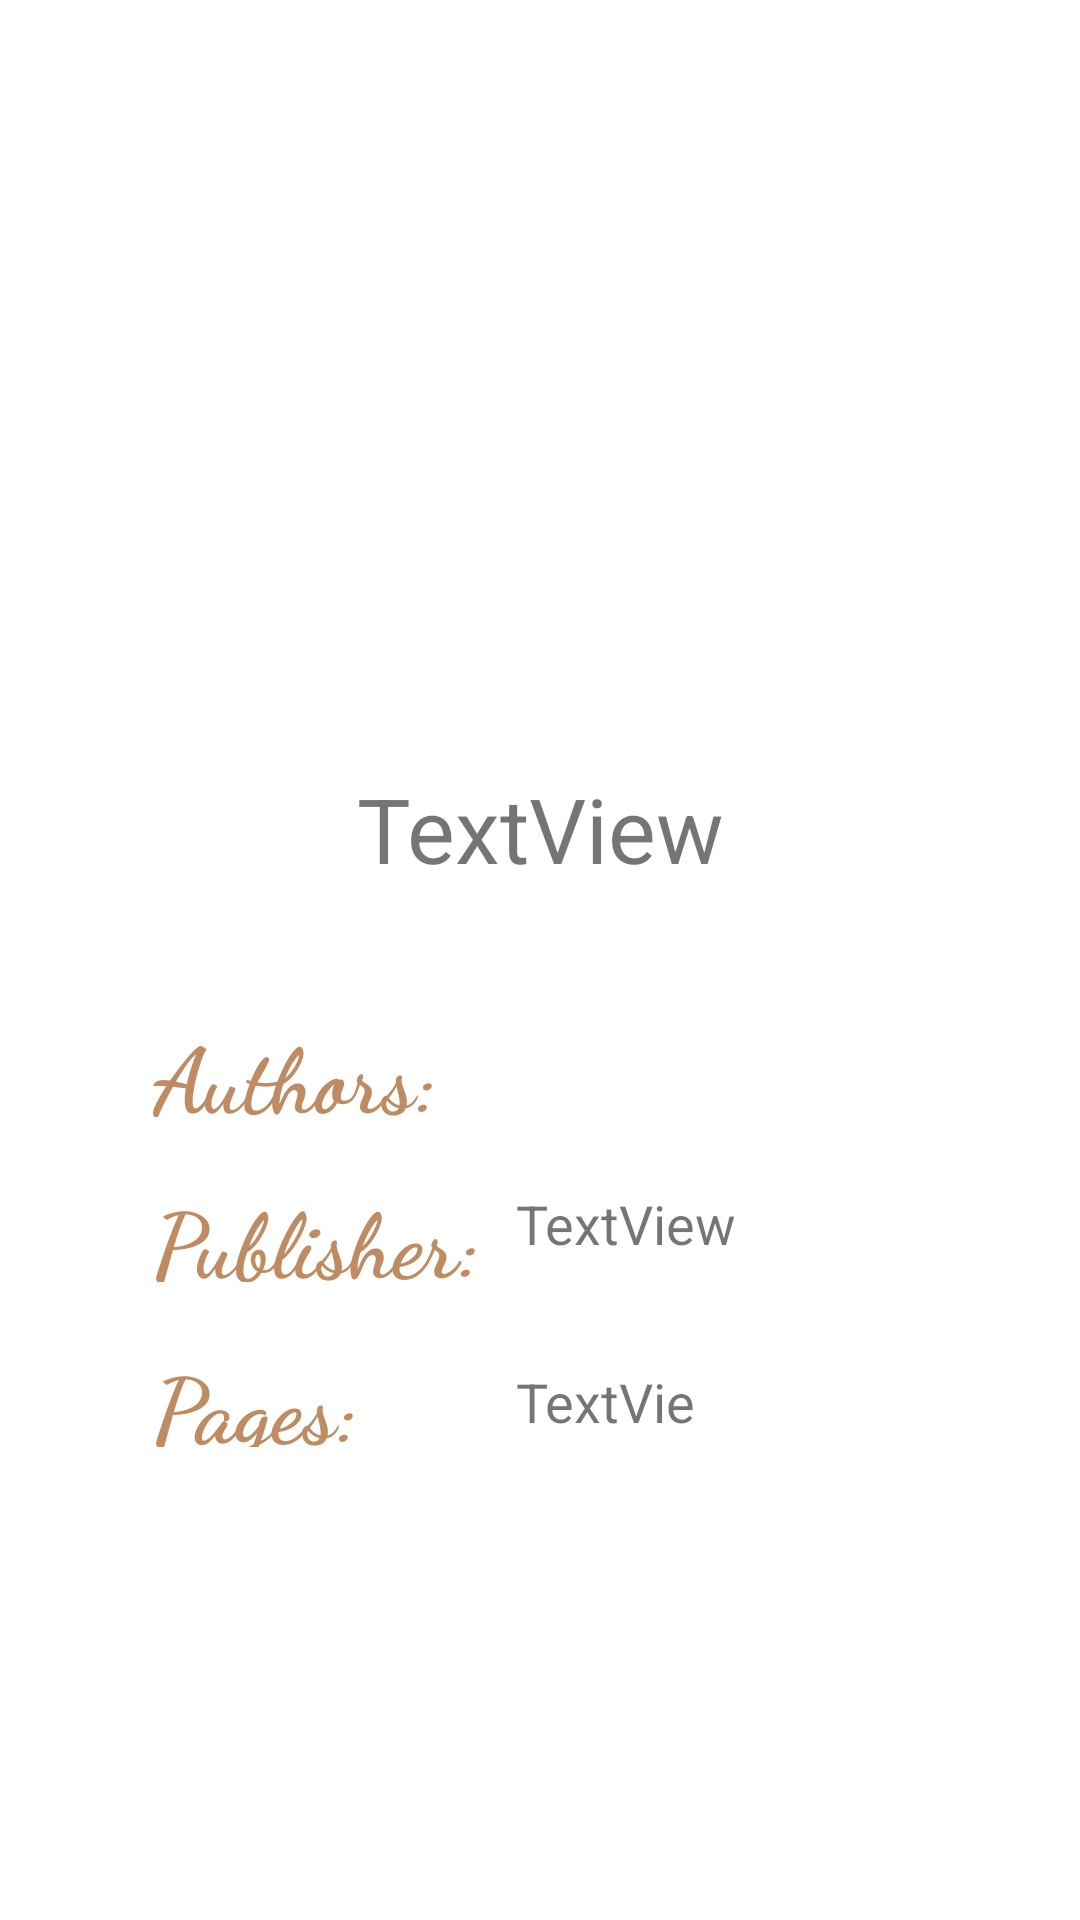

Produce the Android XML layout that renders to this screen, including the resource entries it uses.
<!-- AndroidManifest.xml: application theme Theme.Proyecto_Api -->
<!-- res/layout/activity_books_detail.xml -->
<?xml version="1.0" encoding="utf-8"?>
<androidx.constraintlayout.widget.ConstraintLayout xmlns:android="http://schemas.android.com/apk/res/android"
    xmlns:app="http://schemas.android.com/apk/res-auto"
    xmlns:tools="http://schemas.android.com/tools"
    android:layout_width="match_parent"
    android:layout_height="match_parent"
    tools:context=".BooksDetail">

    <TextView
        android:id="@+id/textView7"
        android:layout_width="111dp"
        android:layout_height="35dp"
        android:layout_marginStart="51dp"
        android:layout_marginTop="20dp"
        android:fontFamily="cursive"
        android:text="Publisher:"
        android:textColor="#BF8B62"
        android:textSize="30sp"
        android:textStyle="bold"
        app:layout_constraintStart_toStartOf="parent"
        app:layout_constraintTop_toBottomOf="@+id/textView9" />

    <TextView
        android:id="@+id/textView8"
        android:layout_width="111dp"
        android:layout_height="35dp"
        android:layout_marginStart="51dp"
        android:layout_marginTop="20dp"
        android:fontFamily="cursive"
        android:text="Pages:"
        android:textColor="#BF8B62"
        android:textSize="30sp"
        android:textStyle="bold"
        app:layout_constraintStart_toStartOf="parent"
        app:layout_constraintTop_toBottomOf="@+id/textView7" />

    <TextView
        android:id="@+id/textView9"
        android:layout_width="111dp"
        android:layout_height="35dp"
        android:layout_marginStart="51dp"
        android:layout_marginTop="41dp"
        android:fontFamily="cursive"
        android:text="Authors:"
        android:textColor="#BF8B62"
        android:textSize="30sp"
        android:textStyle="bold"
        app:layout_constraintStart_toStartOf="parent"
        app:layout_constraintTop_toBottomOf="@+id/tvTitleName2" />

    <TextView
        android:id="@+id/tvAuthors2"
        android:layout_width="wrap_content"
        android:layout_height="wrap_content"
        android:layout_marginStart="10dp"
        android:layout_marginTop="46dp"
        android:textSize="18sp"
        app:layout_constraintStart_toEndOf="@+id/textView9"
        app:layout_constraintTop_toBottomOf="@+id/tvTitleName2" />

    <ImageView
        android:id="@+id/ivBookDetail2"
        android:layout_width="400dp"
        android:layout_height="180dp"
        android:layout_marginTop="40dp"
        app:layout_constraintEnd_toEndOf="parent"
        app:layout_constraintHorizontal_bias="0.498"
        app:layout_constraintStart_toStartOf="parent"
        app:layout_constraintTop_toTopOf="parent"
        tools:srcCompat="@tools:sample/avatars" />

    <TextView
        android:id="@+id/tvTitleName2"
        android:layout_width="wrap_content"
        android:layout_height="wrap_content"
        android:layout_marginTop="36dp"
        android:text="TextView"
        android:textSize="30sp"
        app:layout_constraintEnd_toEndOf="parent"
        app:layout_constraintHorizontal_bias="0.5"
        app:layout_constraintStart_toStartOf="parent"
        app:layout_constraintTop_toBottomOf="@+id/ivBookDetail2" />

    <TextView
        android:id="@+id/tvPublisherDetail2"
        android:layout_width="wrap_content"
        android:layout_height="wrap_content"
        android:layout_marginStart="10dp"
        android:layout_marginTop="29dp"
        android:text="TextView"
        android:textSize="18sp"
        app:layout_constraintStart_toEndOf="@+id/textView7"
        app:layout_constraintTop_toBottomOf="@+id/tvAuthors2" />

    <TextView
        android:id="@+id/tvPages2"
        android:layout_width="71dp"
        android:layout_height="23dp"
        android:layout_marginStart="10dp"
        android:layout_marginTop="35dp"
        android:text="TextView"
        android:textSize="18sp"
        app:layout_constraintStart_toEndOf="@+id/textView8"
        app:layout_constraintTop_toBottomOf="@+id/tvPublisherDetail2" />
</androidx.constraintlayout.widget.ConstraintLayout>
<!-- resources referenced by this layout -->
<resources>
  <style name="Theme.Proyecto_Api" parent="Theme.MaterialComponents.DayNight.DarkActionBar">
          
          <item name="colorPrimary">@color/purple_500</item>
          <item name="colorPrimaryVariant">@color/purple_700</item>
          <item name="colorOnPrimary">@color/white</item>
          
          <item name="colorSecondary">@color/teal_200</item>
          <item name="colorSecondaryVariant">@color/teal_700</item>
          <item name="colorOnSecondary">@color/black</item>
          
          <item name="android:statusBarColor" tools:targetApi="l">?attr/colorPrimaryVariant</item>
          
      </style>
  <!-- not gathered from this repository: default colours our renderer supplied (Android Studio template values) -->
  <color name="purple_500">#FF6200EE</color>
  <color name="purple_700">#FF3700B3</color>
  <color name="teal_200">#FF03DAC5</color>
  <color name="teal_700">#FF018786</color>
  <color name="black">#FF000000</color>
  <color name="white">#FFFFFFFF</color>
</resources>
